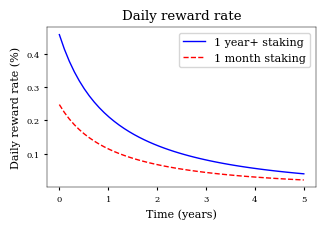

This chart was generated by the following Python code:
#!/usr/bin/env python3

import matplotlib.pyplot as plt
import math
import numpy as np

# Configure matplotlib for publication quality
# http://www.scipy.org/Cookbook/Matplotlib/LaTeX_Examples
# [redacted]
fig_width_pt = 246.0
inches_per_pt = 1.0/72.27               # Convert pt to inches
golden_mean = (math.sqrt(5)-1.0)/2.0         # Aesthetic ratio
fig_width = fig_width_pt * inches_per_pt  # width in inches
fig_height = fig_width * golden_mean       # height in inches
fig_size = [fig_width, fig_height]
params = {
    'backend': 'ps',
    'axes.labelsize': 8,
    'axes.linewidth': 0.35,
    'font.family': 'serif',
    'font.size': 8,
    'legend.fontsize': 8,
    'xtick.labelsize': 6,
    'ytick.labelsize': 6,
    'xtick.major.size': 2,
    'ytick.major.size': 2,
    'text.usetex': False,
    'figure.figsize': fig_size,
    'lines.linewidth': 0.2,
    'lines.markeredgewidth': 0.2,
}
plt.rcParams.update(params)
plt.figure(1)
plt.clf()
a = 0.17
b = 0.21
plt.axes([a, b, 0.96-a, 0.97-b])

my_reward = 1.0
network_reward = (1.0 + 0.5) / 2  # uniform distribution
staked = 0.60
T12 = 365 * 2
I0 = 1.0 / 365  # Initial reward rate
Tavg = T12 / network_reward  # actual halving time


def plot(tmax=5, reward=my_reward, **kw):
    tmax = tmax * 365
    t = np.linspace(0, tmax, 50)
    S = 1.0 + network_reward * I0 * Tavg / np.log(2) * (1.0 - 2 ** (- t / Tavg))
    Smax = 1.0 + network_reward * I0 * Tavg / np.log(2)
    rate = reward * np.log(2) / (staked * S * T12) * (Smax - S)
    plt.plot(t / 365, rate * 100, linewidth=1, **kw)


def label():
    plt.title('Daily reward rate')
    plt.xlabel('Time (years)')
    plt.ylabel('Daily reward rate (%)')


if __name__ == '__main__':
    plot(reward=1.0, color='blue', label='1 year+ staking')
    plot(reward=0.5 * (1 + 1./12), color='red', linestyle='--', label='1 month staking')
    label()
    plt.legend()
    plt.savefig('daily-compensation.pdf')
